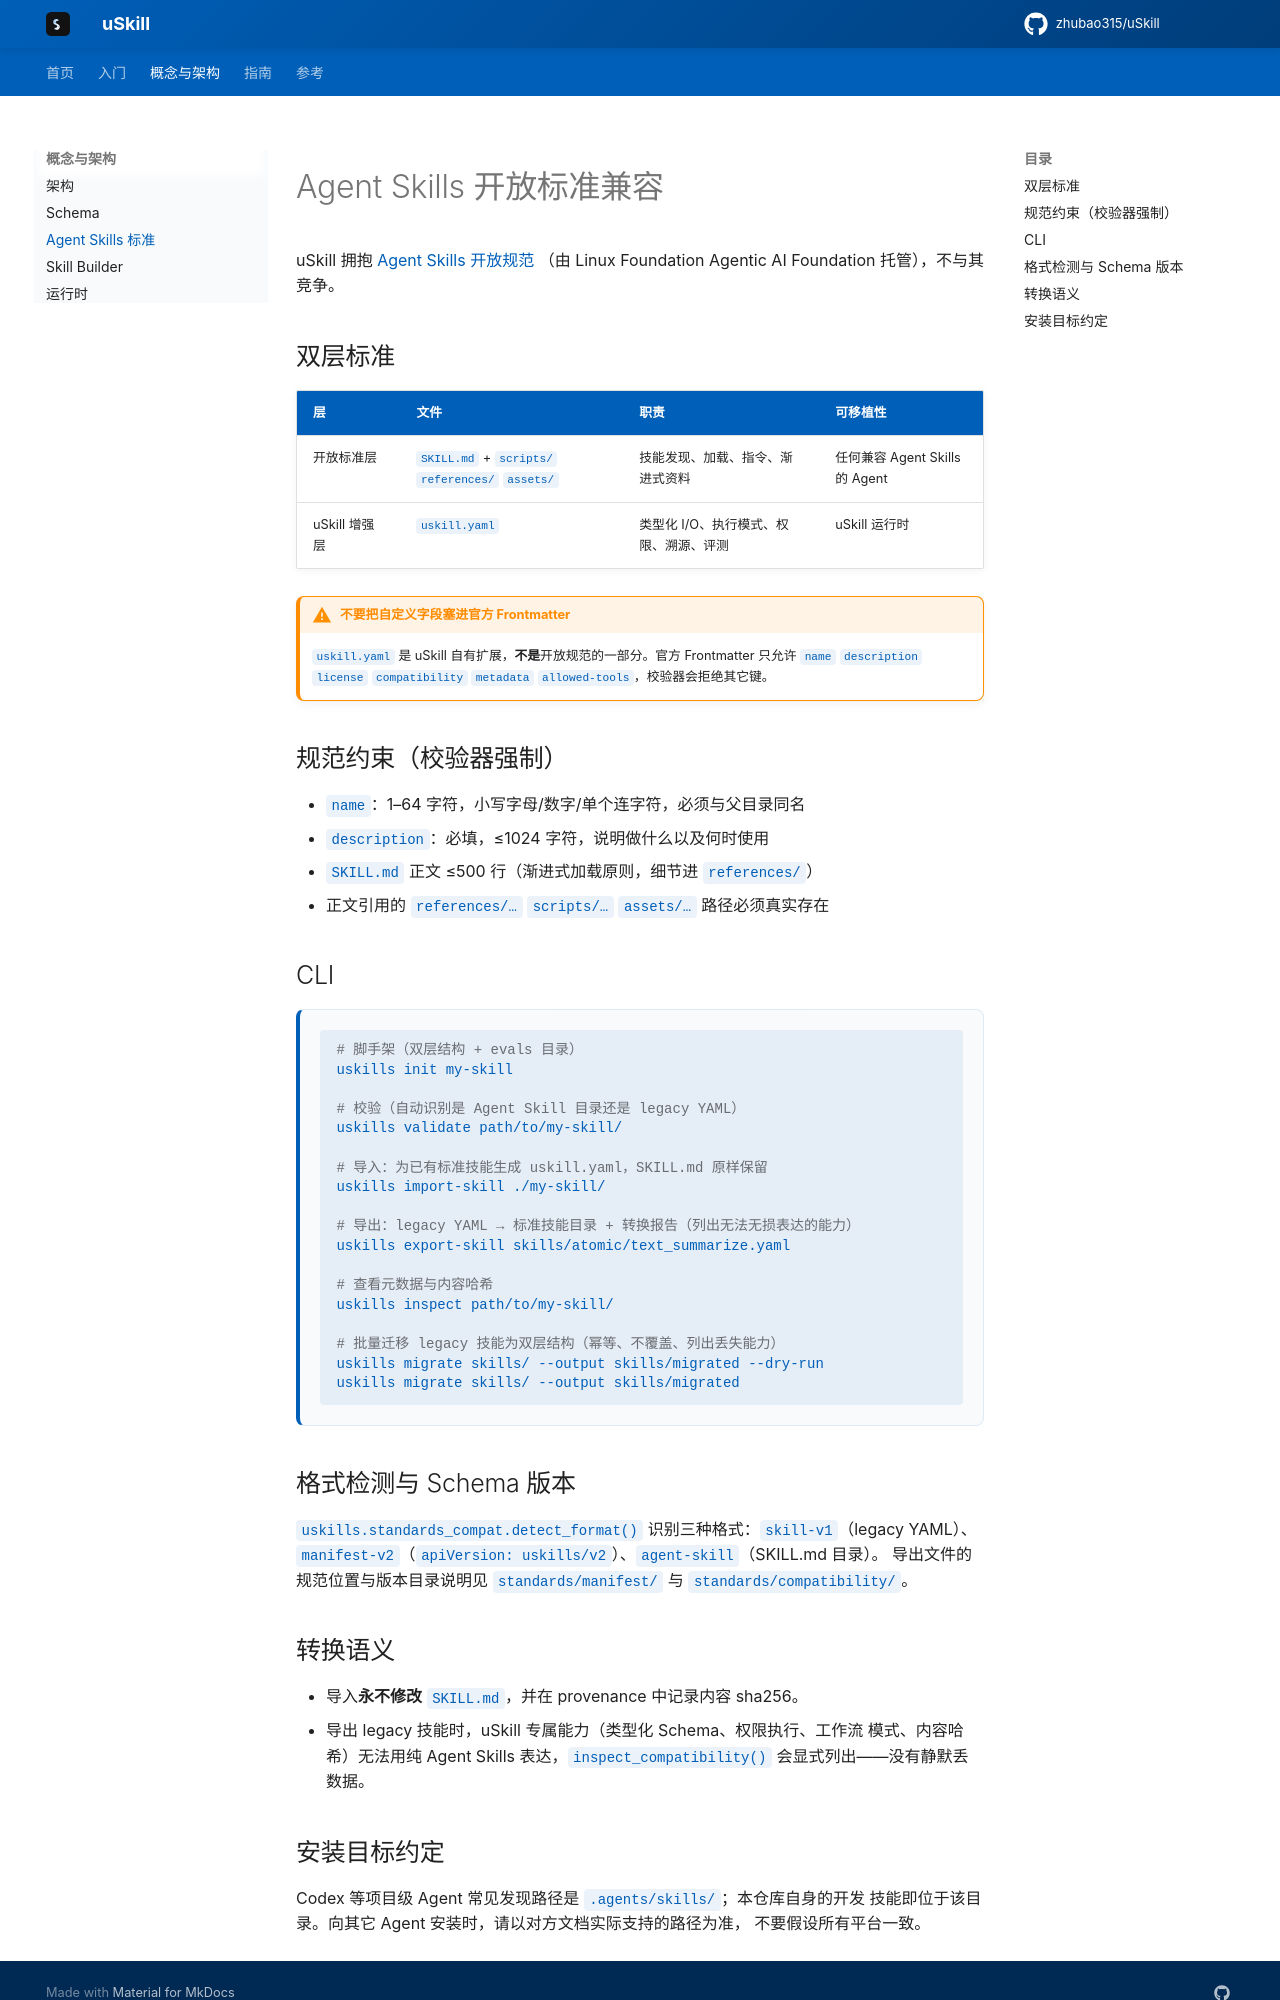

repository: zhubao315/uSkill · page: agent-skills/index.html · generator: mkdocs

# Agent Skills 开放标准兼容

uSkill 拥抱 [Agent Skills 开放规范](https://agentskills.io/specification)
（由 Linux Foundation Agentic AI Foundation 托管），不与其竞争。

## 双层标准

| 层 | 文件 | 职责 | 可移植性 |
|---|---|---|---|
| 开放标准层 | `SKILL.md` + `scripts/` `references/` `assets/` | 技能发现、加载、指令、渐进式资料 | 任何兼容 Agent Skills 的 Agent |
| uSkill 增强层 | `uskill.yaml` | 类型化 I/O、执行模式、权限、溯源、评测 | uSkill 运行时 |

!!! warning "不要把自定义字段塞进官方 Frontmatter"
    `uskill.yaml` 是 uSkill 自有扩展，**不是**开放规范的一部分。官方
    Frontmatter 只允许 `name` `description` `license` `compatibility`
    `metadata` `allowed-tools`，校验器会拒绝其它键。

## 规范约束（校验器强制）

- `name`：1–64 字符，小写字母/数字/单个连字符，必须与父目录同名
- `description`：必填，≤1024 字符，说明做什么以及何时使用
- `SKILL.md` 正文 ≤500 行（渐进式加载原则，细节进 `references/`）
- 正文引用的 `references/…` `scripts/…` `assets/…` 路径必须真实存在

## CLI

```bash
# 脚手架（双层结构 + evals 目录）
uskills init my-skill

# 校验（自动识别是 Agent Skill 目录还是 legacy YAML）
uskills validate path/to/my-skill/

# 导入：为已有标准技能生成 uskill.yaml，SKILL.md 原样保留
uskills import-skill ./my-skill/

# 导出：legacy YAML → 标准技能目录 + 转换报告（列出无法无损表达的能力）
uskills export-skill skills/atomic/text_summarize.yaml

# 查看元数据与内容哈希
uskills inspect path/to/my-skill/

# 批量迁移 legacy 技能为双层结构（幂等、不覆盖、列出丢失能力）
uskills migrate skills/ --output skills/migrated --dry-run
uskills migrate skills/ --output skills/migrated
```

## 格式检测与 Schema 版本

`uskills.standards_compat.detect_format()` 识别三种格式：`skill-v1`（legacy
YAML）、`manifest-v2`（`apiVersion: uskills/v2`）、`agent-skill`（SKILL.md 目录）。
导出文件的规范位置与版本目录说明见 `standards/manifest/` 与
`standards/compatibility/`。

## 转换语义

- 导入**永不修改** `SKILL.md`，并在 provenance 中记录内容 sha256。
- 导出 legacy 技能时，uSkill 专属能力（类型化 Schema、权限执行、工作流
  模式、内容哈希）无法用纯 Agent Skills 表达，`inspect_compatibility()`
  会显式列出——没有静默丢数据。
